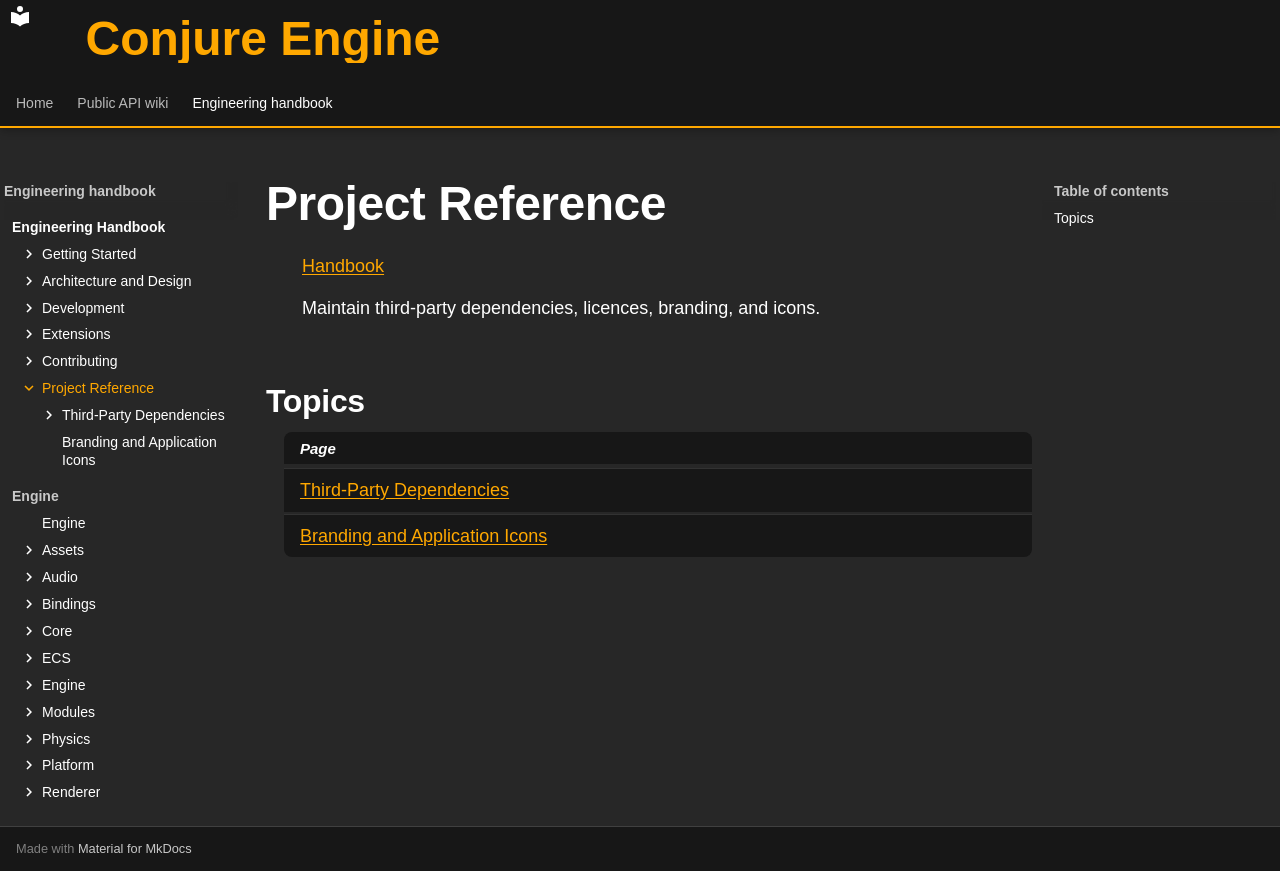

repository: Dozer90/Conjure-Engine · page: handbook/project-reference/index.html · generator: mkdocs

# Project Reference
<!-- doc-template:chapter -->
[Handbook](../index.md)

<!-- doc-content:purpose:start -->
Maintain third-party dependencies, licences, branding, and icons.
<!-- doc-content:purpose:end -->

<!-- doc-content:body:start -->
## Topics

| Page |
|---|
| [Third-Party Dependencies](third-party-dependencies/index.md) |
| [Branding and Application Icons](branding-and-application-icons.md) |
<!-- doc-content:body:end -->
